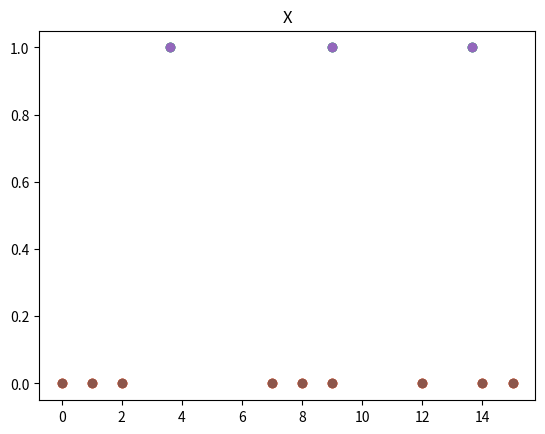

The matplotlib source for this figure:
import numpy as np
import matplotlib.pyplot as plt

# class K_Means():
#     def _init_(self, K, mean, )


def K_Means(X,K):
    n = X.shape[0]  # number of samples
    f = X.shape[1]  # number of features

    # Generate random centers
    C = np.zeros([K,f])     # cluster centers, updated and returned by this function
    C_n = np.zeros([K,f])   # number of samples in cluster of same index
    for i in range(K):
        x = np.random.randint(0, n)
        if(x != C[i-1]):
            C[i] = X[x]
        else:
            i -= 1

    # For each sample
    for i in range(X.shape[0]):
        min_dist = 9999999999   # arbitrarily large initialization
        c_i = 0                 # index of the center that sample X[i] belongs too 
        for j in range(K):
            dist = calc_dist(C[j], X[i])    # C[j] : center value being tried
            if(dist < min_dist):
                min_dist = dist
                c_i = j
        # Update the center
        current_sum = C[c_i] * C_n[c_i]
        C_n[c_i] += 1 # update number of samples in cluster
        C[c_i] = ( current_sum + X[i] ) / C_n[c_i]

    return C

def K_Means_better(X,K):
    return 0

def calc_dist(a, b):
    dist = 0
    # print("center: ", center)
    # print("sample: ", sample)
    # print("shape: ", )
    for i in range(a.shape[0]):
        dist = dist + np.square(a[i]-b[i])
    return np.sqrt(dist)

#unfinished
def plotClusters(samples, groupings):
    # Separating x_1 and x_2 for clusters a and b
    x_1_a = np.array([])
    x_2_a = np.array([])
    x_1_b = np.array([])
    x_2_b = np.array([])
    for i in range(samples.shape[0]):
        if (groupings[i] == 1):
            x_1_a = np.append(x_1_a, samples[i][0])
            x_2_a = np.append(x_2_a, samples[i][1])
        else:
            x_1_b = np.append(x_1_b, samples[i][0])
            x_2_b = np.append(x_2_b, samples[i][1])
    # Plotting
    plt.scatter(x_1_a, x_2_a, label='test a')
    plt.scatter(x_1_b, x_2_b, label='test b')
    plt.title('Samples')
    plt.xlabel('x_1')
    plt.ylabel('x_2')
    plt.legend()
    plt.show()


# print("~~~~~~~~~~~~~~~~~~~~~~~~~~~~~~~~~~~~~~ First Part ~~~~~~~~~~~~~~~~~~~~~~~~~~~~~~~~~~~~~~~~~~~~~~")
X = np.array( [[0], [1], [2], [7], [8], [9], [12], [14], [15]] )
K = 3
C = K_Means(X, K)

# Visuals for debugging
print(C)
y_c = np.ones((K,1))
y_s = np.zeros((X.shape[0],1))

for i in range(K):
    plt.scatter(C, y_c, label='centers')
    plt.scatter(X, y_s, label='samples')
plt.title('X')
plt.show()

# print("~~~~~~~~~~~~~~~~~~~~~~~~~~~~~~~~~~~~~~ Second Part ~~~~~~~~~~~~~~~~~~~~~~~~~~~~~~~~~~~~~~~~~~~~~")
# X_2 = np.array( [ [1, 0], [7, 4], [9, 6], [2, 1], [4, 8], [0, 3], [13, 5], [6, 8], [7, 3], [3, 6], [2, 1], [8, 3], [10, 2], [3, 5], [5, 1], [1, 9], [10, 3], [4, 1], [6, 6], [2, 2] ] )
#C_2 = K_Means_better(X_2, K)
#print(C_2)

